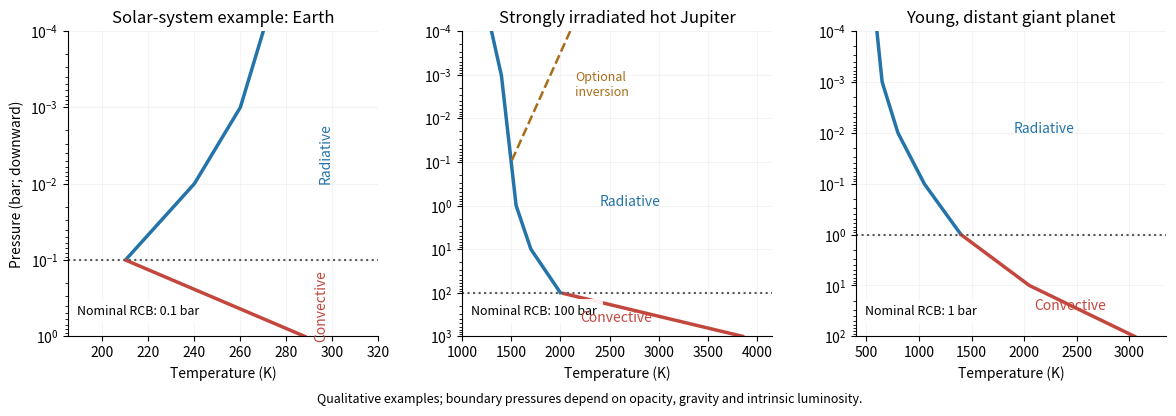

Here is the Python script that generated this plot:
"""Original schematic; writes only to the current working directory.
Tested: Python 3.14.4, NumPy 2.3.5, Matplotlib 3.10.7.
"""
from pathlib import Path
import matplotlib
matplotlib.use('Agg')
import matplotlib.pyplot as plt
import numpy as np
plt.rcParams.update({'font.size': 10, 'axes.spines.top': False, 'axes.spines.right': False})

fig,axes=plt.subplots(1,3,figsize=(12,4.3),dpi=100)
blue='#2574a9'; red='#c4473e'
def curve(ax,pr,tr,rcb):
 p=np.geomspace(pr[0],pr[-1],350); t=np.interp(np.log10(p),np.log10(pr),tr)
 ax.plot(t[p<=rcb],p[p<=rcb],color=blue,lw=2.5)
 ax.plot(t[p>=rcb],p[p>=rcb],color=red,lw=2.5)
 ax.axhline(rcb,ls=':',color='0.35'); ax.set_yscale('log');ax.set_ylim(pr[-1],pr[0])
 ax.set_xlabel('Temperature (K)');ax.grid(alpha=.13)
 ax.text(.03,.07,f'Nominal RCB: {rcb:g} bar',transform=ax.transAxes,fontsize=9,bbox={'facecolor':'white','edgecolor':'none','alpha':.9})
curve(axes[0],[1e-4,.001,.01,.1,1],[270,260,240,210,288],.1)
axes[0].set_xlim(185,320);axes[0].set_title('Solar-system example: Earth')
axes[0].text(294,.004,'Radiative',color=blue,rotation=90,va='center')
axes[0].text(292,.4,'Convective',color=red,rotation=90,va='center')
axes[0].set_ylabel('Pressure (bar; downward)')
curve(axes[1],[1e-4,.001,.1,1,10,100,1000],[1300,1400,1500,1550,1700,2000,3850],100)
axes[1].plot([2100,1900,1500],[1e-4,.001,.1],ls='--',lw=1.8,color='#a86d19')
axes[1].text(2150,.003,'Optional\ninversion',fontsize=9,color='#a86d19')
axes[1].text(2400,1,'Radiative',color=blue);axes[1].text(2200,450,'Convective',color=red)
axes[1].set_xlim(1000,4150);axes[1].set_title('Strongly irradiated hot Jupiter')
curve(axes[2],[1e-4,.001,.01,.1,1,10,100],[600,650,800,1050,1400,2050,3050],1)
axes[2].text(1900,.01,'Radiative',color=blue);axes[2].text(2100,30,'Convective',color=red)
axes[2].set_xlim(400,3350);axes[2].set_title('Young, distant giant planet')
fig.text(.5,.015,'Qualitative examples; boundary pressures depend on opacity, gravity and intrinsic luminosity.',ha='center',fontsize=9)
fig.subplots_adjust(left=.065,right=.98,wspace=.27,bottom=.17,top=.88)

fig.savefig(Path.cwd() / 'paper-315-atmosphere-profiles.png', dpi=100, facecolor='white', transparent=False)
plt.close(fig)
